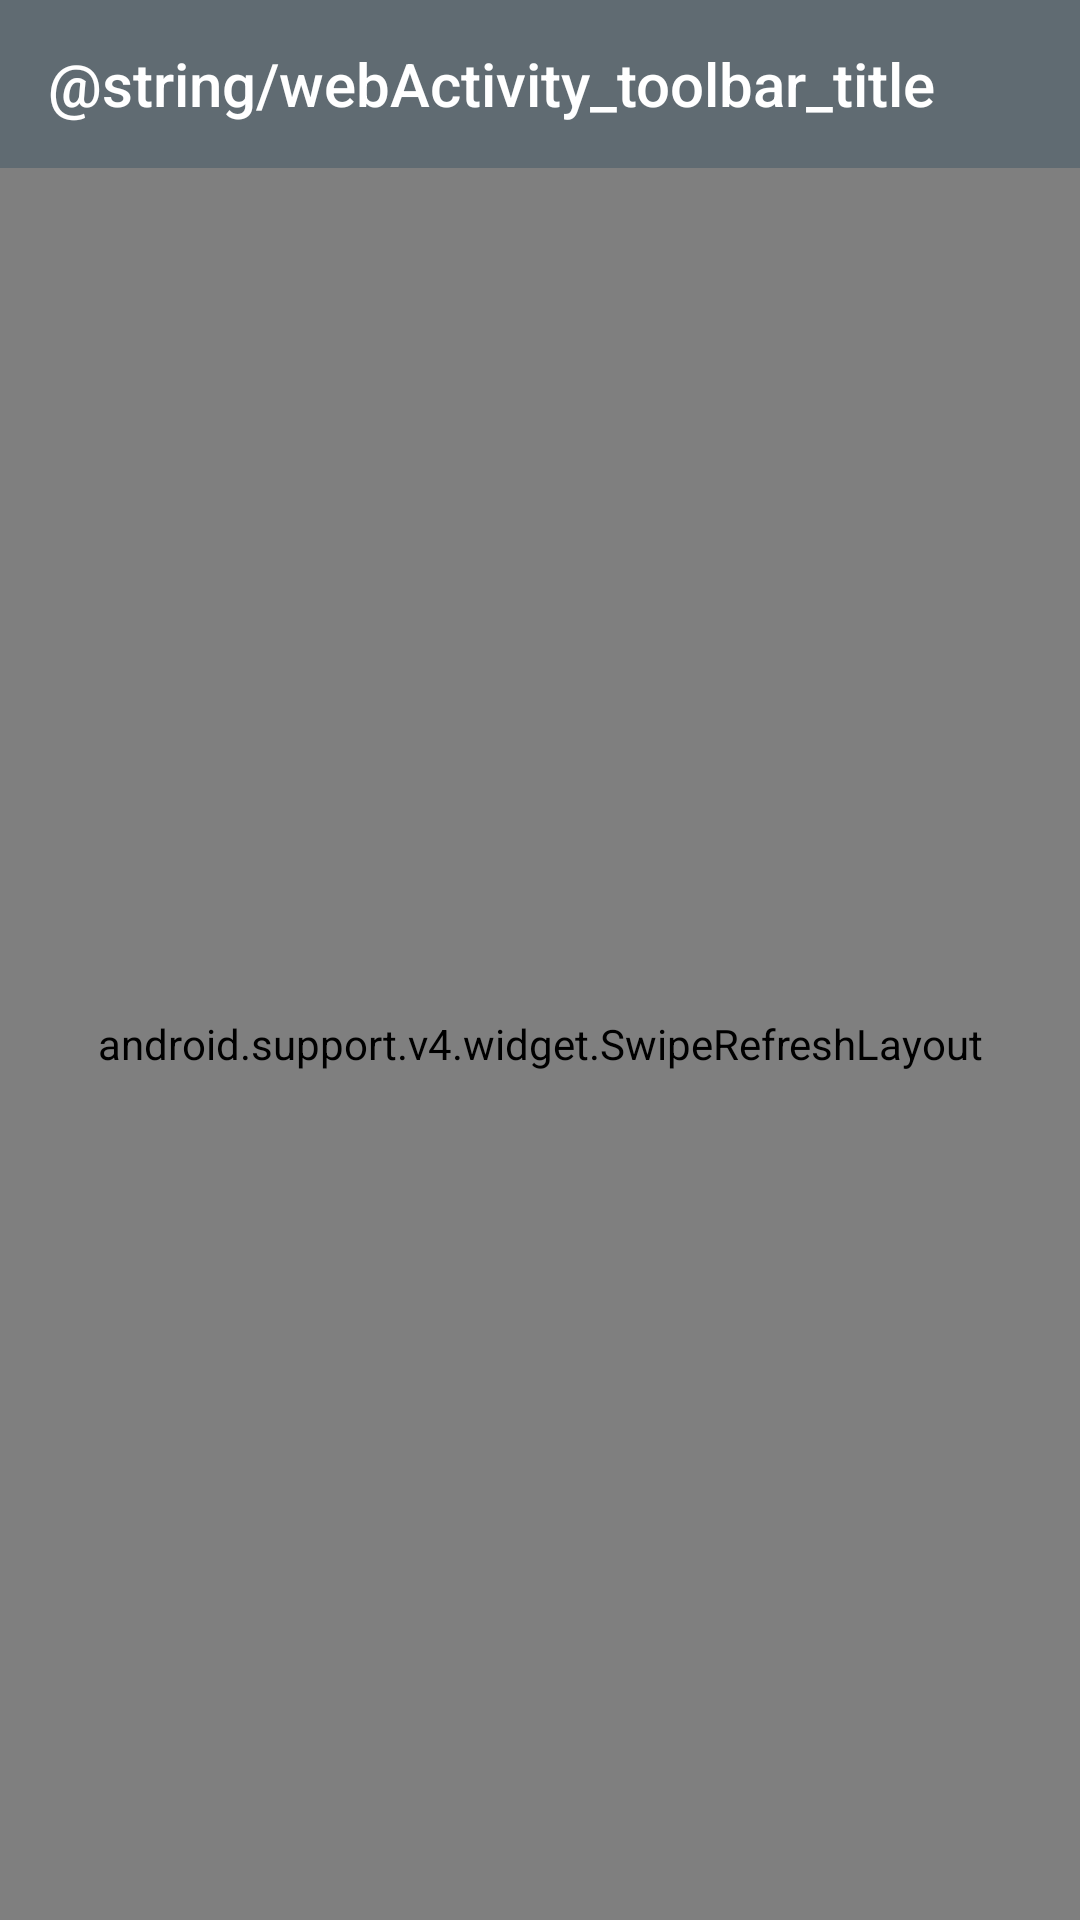

Write the Android layout XML for this screen, with the resource values it uses.
<!-- AndroidManifest.xml: application theme AppTheme -->
<!-- res/layout/activity_web.xml -->
<?xml version="1.0" encoding="utf-8"?>
<LinearLayout
    xmlns:android="http://schemas.android.com/apk/res/android"
    xmlns:app="http://schemas.android.com/apk/res-auto"
    android:id="@+id/webFragment_linearLayout_rootView"
    android:layout_width="match_parent"
    android:layout_height="match_parent"
    android:orientation="vertical">

    <android.support.v7.widget.Toolbar
        android:id="@+id/webActivity_toolbar_appBar"
        android:layout_width="match_parent"
        android:layout_height="?attr/actionBarSize"
        android:background="?attr/colorPrimary"
        android:theme="@style/ThemeOverlay.AppCompat.Dark.ActionBar"
        app:popupTheme="@style/ThemeOverlay.AppCompat.Dark"
        app:title="@string/webActivity_toolbar_title" />

    <android.support.v4.widget.SwipeRefreshLayout
        android:id="@+id/webActivity_swipeRefreshLayout_webView"
        android:layout_width="match_parent"
        android:layout_height="match_parent">

        <WebView
            android:id="@+id/webFragment_webView_webApp"
            android:layout_width="match_parent"
            android:layout_height="match_parent" />
    </android.support.v4.widget.SwipeRefreshLayout>

</LinearLayout>
<!-- resources referenced by this layout -->
<resources>
  <style name="AppTheme" parent="Theme.AppCompat.Light.NoActionBar">
          <item name="colorPrimary">@color/colorPrimary</item>
          <item name="colorPrimaryDark">@color/colorPrimaryDark</item>
          <item name="colorAccent">@color/colorAccent</item>
  
          <item name="preferenceTheme">@style/PreferenceThemeOverlay</item>
      </style>
  <color name="colorPrimary">#606B72</color>
  <color name="colorPrimaryDark">#000000</color>
  <color name="colorAccent">#F79223</color>
</resources>
